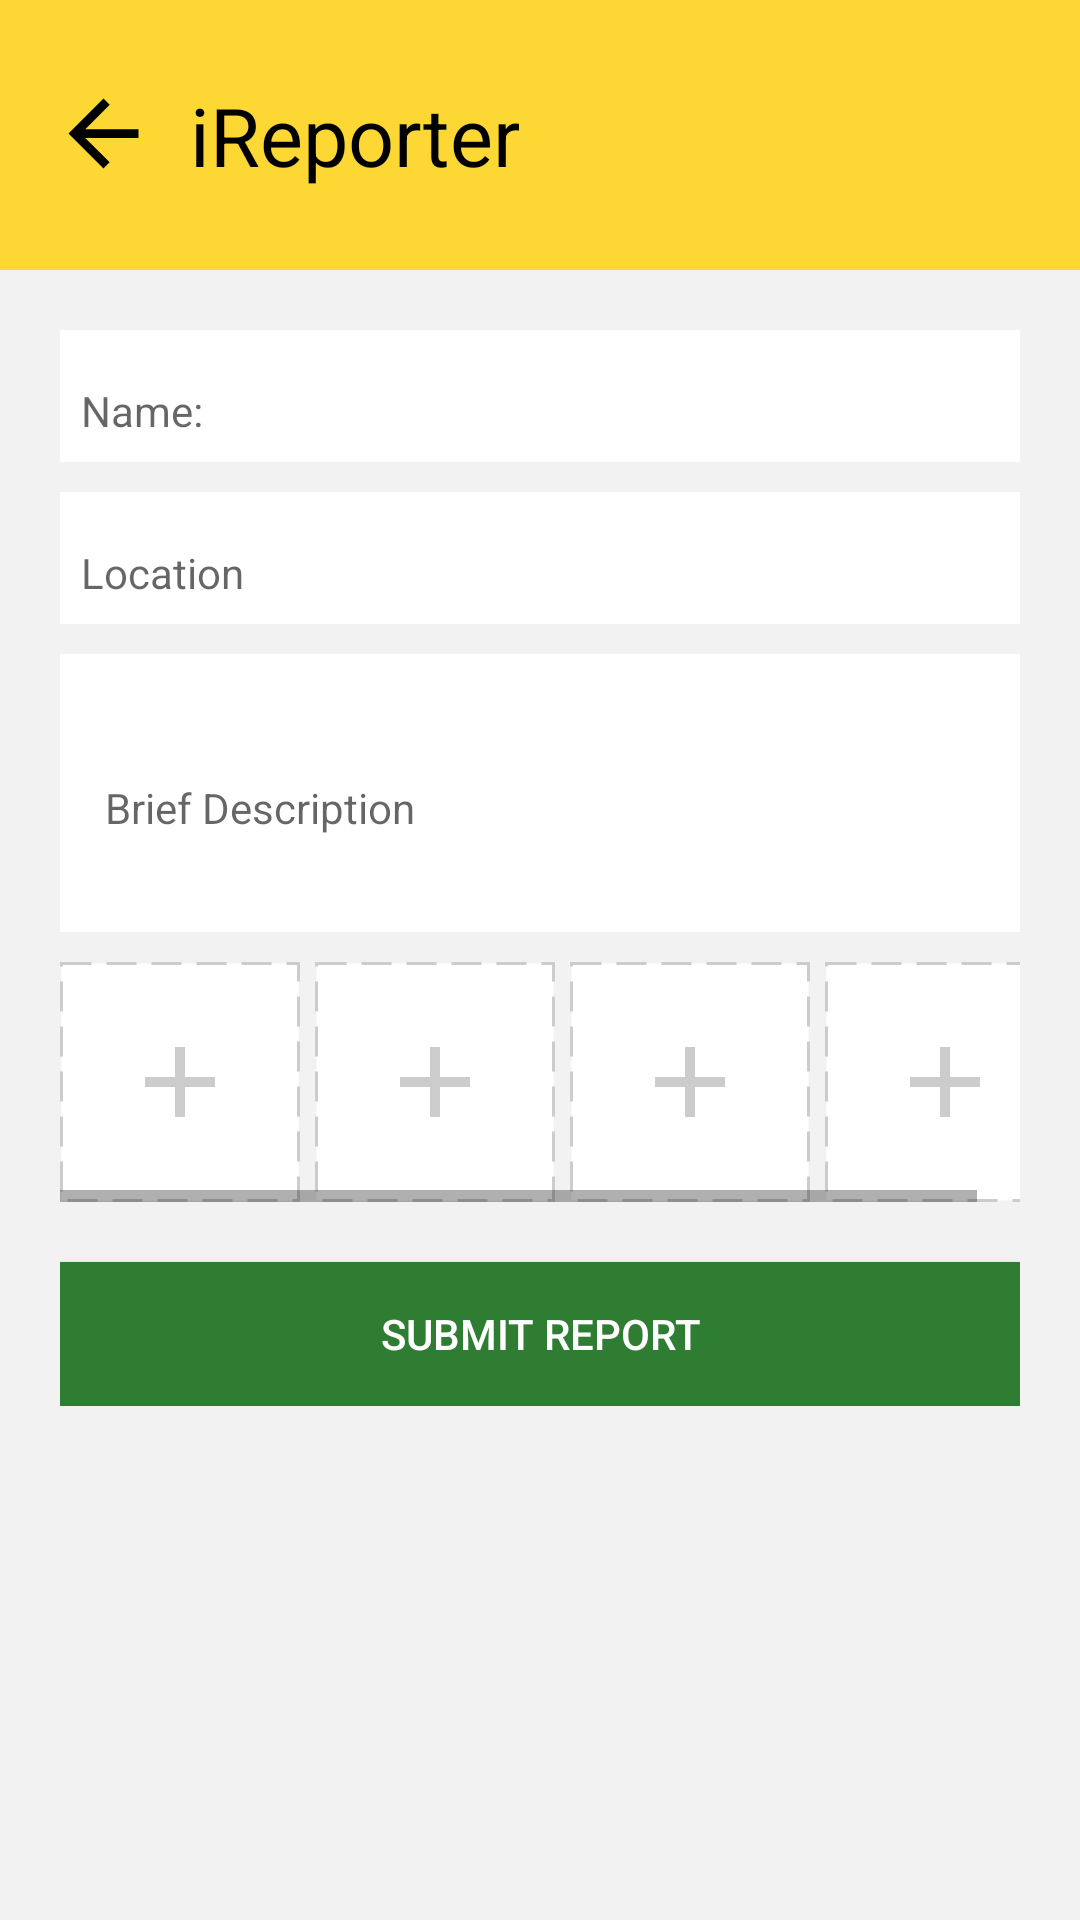

Layout XML and referenced resources for this Android screen:
<!-- AndroidManifest.xml: application theme AppTheme.NoActionBar -->
<!-- res/layout/activity_upload_pic.xml -->
<?xml version="1.0" encoding="utf-8"?>
<layout xmlns:android="http://schemas.android.com/apk/res/android"
    xmlns:app="http://schemas.android.com/apk/res-auto"
    xmlns:tools="http://schemas.android.com/tools">

    <data>

    </data>
    <RelativeLayout
        android:id="@+id/drawer_layout"
        android:fitsSystemWindows="true"
        android:layout_width="match_parent"
        android:layout_height="match_parent"
        tools:context=".activity.UploadPicActivity"
        android:background="@color/colorPrimaryDark">

        <android.support.design.widget.CoordinatorLayout
            android:fitsSystemWindows="false"
            android:layout_width="match_parent"
            android:layout_height="match_parent"
            android:background="#fff"
            android:layout_below="@+id/statusBar">

            <android.support.design.widget.AppBarLayout
                android:id="@+id/appBarLayout"
                android:layout_width="match_parent"
                android:layout_height="wrap_content"
                app:elevation="0dp">

                <android.support.v7.widget.Toolbar
                    android:id="@+id/toolbar"
                    android:layout_width="match_parent"
                    android:layout_height="@dimen/actionBarSize"
                    android:background="?attr/colorAccent"
                    app:elevation="0dp"
                    app:popupTheme="@style/AppTheme.PopupOverlay">
                    <RelativeLayout
                        android:layout_width="match_parent"
                        android:layout_height="match_parent">

                        <TextView
                            android:id="@+id/activityTitle"
                            android:layout_width="wrap_content"
                            android:layout_height="wrap_content"
                            android:textSize="27dp"
                            android:textColor="@color/colorPrimary"
                            android:text="iReporter"
                            android:gravity="center"
                            android:layout_marginLeft="10dp"
                            android:layout_centerVertical="true"
                            android:layout_toRightOf="@+id/home"
                            app:font="@{`roboto-bold`}"/>

                        <ImageView
                            android:id="@+id/home"
                            android:layout_width="37dp"
                            android:layout_height="37dp"
                            android:src="@drawable/ic_back"
                            android:tint="@color/colorPrimary"
                            android:padding="1dp"
                            android:layout_alignBottom="@+id/activityTitle"
                            android:layout_alignParentLeft="true"
                            android:layout_alignParentStart="true" />


                    </RelativeLayout>
                </android.support.v7.widget.Toolbar>


            </android.support.design.widget.AppBarLayout>

            <include layout="@layout/content_upload_pic"/>

        </android.support.design.widget.CoordinatorLayout>

    </RelativeLayout>
</layout>
<!-- res/layout/content_upload_pic.xml (included above) -->
<?xml version="1.0" encoding="utf-8"?>
<ScrollView xmlns:android="http://schemas.android.com/apk/res/android"
    xmlns:app="http://schemas.android.com/apk/res-auto"
    android:orientation="vertical"
    android:layout_width="match_parent"
    android:layout_height="match_parent"
    android:padding="20dp"
    android:background="#f2f2f2"
    app:layout_behavior="@string/appbar_scrolling_view_behavior">

    <LinearLayout
        android:layout_width="match_parent"
        android:layout_height="wrap_content"
        android:orientation="vertical">

        <android.support.design.widget.TextInputLayout
            android:layout_width="match_parent"
            android:layout_height="wrap_content"
            android:background="#fff"
            android:padding="2dp"
            android:layout_marginBottom="10dp">
            <android.support.design.widget.TextInputEditText
                android:id="@+id/reportName"
                android:layout_width="match_parent"
                android:layout_height="wrap_content"
                android:hint="Name:"
                android:textSize="14sp"
                android:padding="5dp"
                android:background="#fff"/>
        </android.support.design.widget.TextInputLayout>


        <android.support.design.widget.TextInputLayout
            android:layout_width="match_parent"
            android:layout_height="wrap_content"
            android:background="#fff"
            android:padding="2dp"
            android:layout_marginBottom="10dp">
            <android.support.design.widget.TextInputEditText
                android:id="@+id/reportLocation"
                android:layout_width="match_parent"
                android:layout_height="wrap_content"
                android:hint="Location"
                android:textSize="14sp"
                android:padding="5dp"
                android:background="#fff"/>
        </android.support.design.widget.TextInputLayout>


        <android.support.design.widget.TextInputLayout
            android:layout_width="match_parent"
            android:layout_height="wrap_content"
            android:background="#fff"
            android:padding="5dp"
            android:layout_marginBottom="10dp">
            <android.support.design.widget.TextInputEditText
                android:id="@+id/reportDescription"
                android:layout_width="match_parent"
                android:layout_height="wrap_content"
                android:hint="Brief Description"
                android:textSize="14sp"
                android:lines="3"
                android:padding="10dp"
                android:background="#fff"/>
        </android.support.design.widget.TextInputLayout>

        <HorizontalScrollView
            android:layout_width="match_parent"
            android:layout_height="wrap_content">
            <LinearLayout
                android:layout_width="wrap_content"
                android:layout_height="wrap_content"
                android:orientation="horizontal">
                <ImageView
                    android:layout_width="80dp"
                    android:layout_height="80dp"
                    android:background="@drawable/pick_item_back"
                    android:id="@+id/imageButton1"
                    android:src="@drawable/ic_add"
                    android:scaleType="center"/>
                <ImageView
                    android:layout_width="80dp"
                    android:layout_height="80dp"
                    android:background="@drawable/pick_item_back"
                    android:id="@+id/imageButton2"
                    android:layout_marginLeft="5dp"
                    android:src="@drawable/ic_add"
                    android:scaleType="center"/>
                <ImageView
                    android:layout_width="80dp"
                    android:layout_height="80dp"
                    android:background="@drawable/pick_item_back"
                    android:id="@+id/imageButton3"
                    android:layout_marginLeft="5dp"
                    android:src="@drawable/ic_add"
                    android:scaleType="center"/>
                <ImageView
                    android:layout_width="80dp"
                    android:layout_height="80dp"
                    android:background="@drawable/pick_item_back"
                    android:id="@+id/imageButton4"
                    android:layout_marginLeft="5dp"
                    android:src="@drawable/ic_add"
                    android:scaleType="center"/>
            </LinearLayout>
        </HorizontalScrollView>

        <Button
            android:id="@+id/submit"
            android:layout_width="match_parent"
            android:layout_height="wrap_content"
            android:text="Submit report"
            android:textColor="#fff"
            android:background="#2e7d32"
            android:layout_marginTop="20dp"/>
    </LinearLayout>

</ScrollView>
<!-- resources referenced by this layout -->
<resources>
  <color name="colorPrimary">#000</color>
  <color name="colorPrimaryDark">#f9d121</color>
  <dimen name="actionBarSize">90dp</dimen>
  <!-- drawable ic_add (drawable) -->
  <vector xmlns:android="http://schemas.android.com/apk/res/android"
          android:width="40dp"
          android:height="40dp"
          android:viewportWidth="24.0"
          android:viewportHeight="24.0">
      <path
          android:fillColor="#ccc"
          android:pathData="M19,13h-6v6h-2v-6H5v-2h6V5h2v6h6v2z"/>
  </vector>
  <!-- drawable ic_back (drawable) -->
  <vector android:height="24dp"
      android:viewportHeight="24.0" android:viewportWidth="24.0"
      android:width="24dp" xmlns:android="http://schemas.android.com/apk/res/android">
      <path android:fillColor="#ffffff" android:pathData="M20,11H7.83l5.59,-5.59L12,4l-8,8 8,8 1.41,-1.41L7.83,13H20v-2z"/>
  </vector>
  <!-- drawable pick_item_back (drawable) -->
  <?xml version="1.0" encoding="utf-8"?>
  <shape xmlns:android="http://schemas.android.com/apk/res/android">
      <stroke android:color="#ccc" android:width="1dp" android:dashGap="5dp" android:dashWidth="10dp"/>
      <solid android:color="#fff"/>
  </shape>
  <style name="AppTheme.PopupOverlay" parent="ThemeOverlay.AppCompat.Light" />
  <style name="AppTheme.NoActionBar" parent="AppTheme">
          <item name="windowActionBar">false</item>
          <item name="windowNoTitle">true</item>
          <item name="elevation">0dp</item>
          <item name="android:windowContentOverlay">@null</item>
      </style>
  <style name="AppTheme" parent="Theme.AppCompat.Light.NoActionBar">
          
          <item name="colorPrimary">@color/colorPrimary</item>
          <item name="colorPrimaryDark">@color/colorPrimaryDark</item>
          <item name="colorAccent">@color/colorAccent</item>
      </style>
  <color name="colorAccent">#fdd835</color>
</resources>
